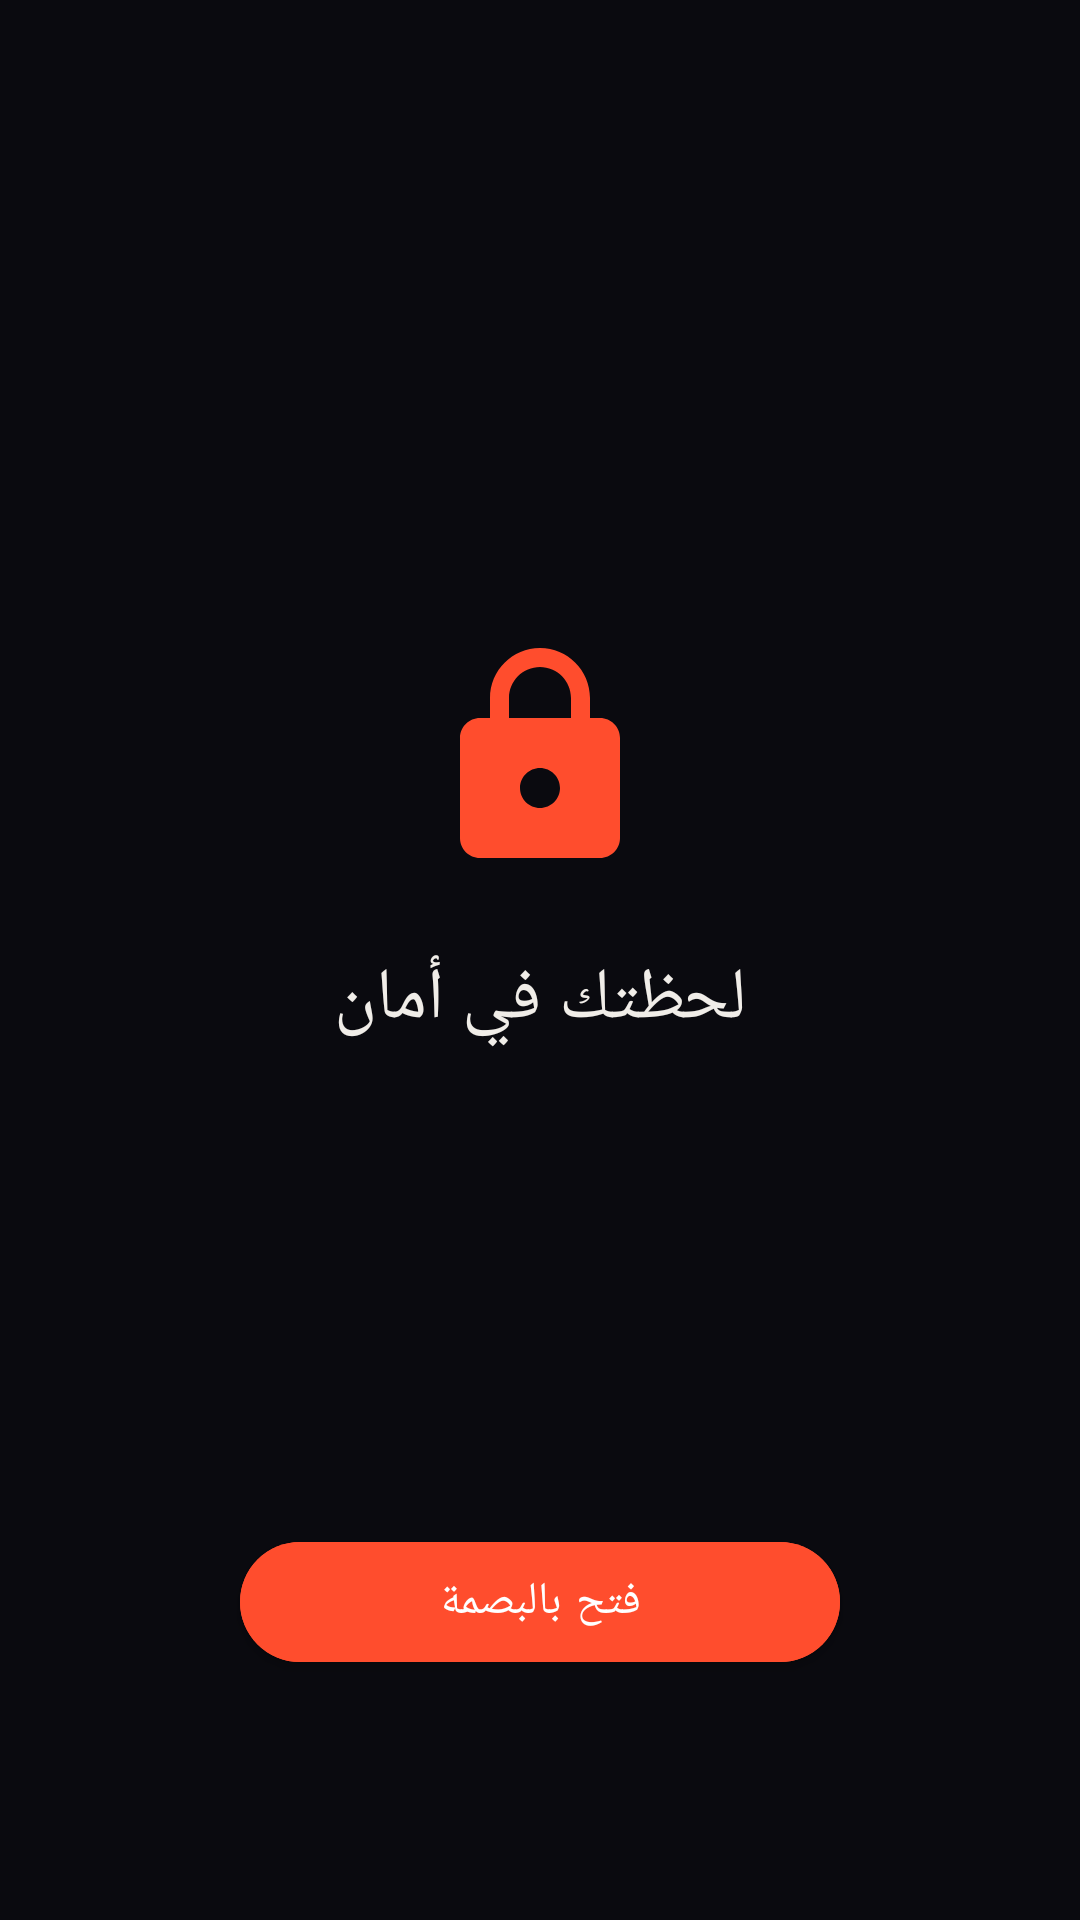

Here is an Android app screen rendered from its layout file. Give the layout XML and the strings, colors and styles it references.
<!-- AndroidManifest.xml: application theme Theme.Bum -->
<!-- res/layout/activity_biometric.xml -->
<?xml version="1.0" encoding="utf-8"?>
<androidx.constraintlayout.widget.ConstraintLayout
    xmlns:android="http://schemas.android.com/apk/res/android"
    xmlns:app="http://schemas.android.com/apk/res-auto"
    android:layout_width="match_parent"
    android:layout_height="match_parent"
    android:background="?attr/bumBgPrimary">

    <View
        android:layout_width="match_parent"
        android:layout_height="match_parent"
        android:background="@drawable/bg_radial_glow" />

    
    <ImageView
        android:id="@+id/iv_lock_icon"
        android:layout_width="80dp"
        android:layout_height="80dp"
        android:src="@drawable/ic_lock"
        android:contentDescription="lock"
        app:layout_constraintTop_toTopOf="parent"
        app:layout_constraintStart_toStartOf="parent"
        app:layout_constraintEnd_toEndOf="parent"
        app:layout_constraintVertical_bias="0.38"
        app:layout_constraintBottom_toBottomOf="parent"
        android:tint="?attr/bumAccent" />

    
    <TextView
        android:id="@+id/tv_auth_title"
        android:layout_width="wrap_content"
        android:layout_height="wrap_content"
        android:text="@string/auth_title"
        android:textSize="24sp"
        android:textColor="?attr/bumTextPrimary"
        android:fontFamily="sans-serif-medium"
        app:layout_constraintTop_toBottomOf="@id/iv_lock_icon"
        app:layout_constraintStart_toStartOf="parent"
        app:layout_constraintEnd_toEndOf="parent"
        android:layout_marginTop="24dp" />

    
    <TextView
        android:id="@+id/tv_auth_subtitle"
        android:layout_width="wrap_content"
        android:layout_height="wrap_content"
        android:text=""
        android:textSize="14sp"
        android:textColor="?attr/bumTextDim"
        android:fontFamily="sans-serif"
        android:visibility="gone"
        app:layout_constraintTop_toBottomOf="@id/tv_auth_title"
        app:layout_constraintStart_toStartOf="parent"
        app:layout_constraintEnd_toEndOf="parent"
        android:layout_marginTop="0dp" />

    
    <TextView
        android:id="@+id/tv_error"
        android:layout_width="wrap_content"
        android:layout_height="wrap_content"
        android:textSize="13sp"
        android:textColor="?attr/bumDanger"
        android:fontFamily="sans-serif"
        android:visibility="gone"
        app:layout_constraintTop_toBottomOf="@id/tv_auth_subtitle"
        app:layout_constraintStart_toStartOf="parent"
        app:layout_constraintEnd_toEndOf="parent"
        android:layout_marginTop="16dp" />

    
    <com.google.android.material.button.MaterialButton
        android:id="@+id/btn_authenticate"
        android:layout_width="200dp"
        android:layout_height="52dp"
        android:text="@string/btn_authenticate"
        android:textSize="15sp"
        android:fontFamily="sans-serif-medium"
        android:backgroundTint="?attr/bumAccent"
        android:textColor="@color/white"
        app:cornerRadius="26dp"
        app:layout_constraintBottom_toBottomOf="parent"
        app:layout_constraintStart_toStartOf="parent"
        app:layout_constraintEnd_toEndOf="parent"
        android:layout_marginBottom="80dp" />

</androidx.constraintlayout.widget.ConstraintLayout>
<!-- resources referenced by this layout -->
<resources>
  <color name="white">#FFFFFF</color>
  <!-- drawable bg_radial_glow (drawable) -->
  <?xml version="1.0" encoding="utf-8"?>
  <layer-list xmlns:android="http://schemas.android.com/apk/res/android">
  
      <item>
          <shape android:shape="rectangle">
              <solid android:color="@android:color/transparent" />
          </shape>
      </item>
  
  </layer-list>
  <!-- drawable ic_lock (drawable) -->
  <?xml version="1.0" encoding="utf-8"?>
  <vector xmlns:android="http://schemas.android.com/apk/res/android"
      android:width="24dp"
      android:height="24dp"
      android:viewportWidth="24"
      android:viewportHeight="24">
      <path
          android:fillColor="?attr/bumAccent"
          android:pathData="M18,8h-1V6c0-2.76-2.24-5-5-5S7,3.24 7,6v2H6c-1.1,0-2,0.9-2,2v10c0,1.1 0.9,2 2,2h12c1.1,0 2-0.9 2-2V10C20,8.9 19.1,8 18,8zM12,17c-1.1,0-2-0.9-2-2s0.9-2 2-2 2,0.9 2,2S13.1,17 12,17zM15.1,8H8.9V6c0-1.71 1.39-3.1 3.1-3.1 1.71,0 3.1,1.39 3.1,3.1V8z" />
  </vector>
  <string name="auth_title">لحظتك في أمان</string>
  <string name="btn_authenticate">فتح بالبصمة</string>
  <style name="Theme.Bum.Base" parent="Theme.MaterialComponents.DayNight.NoActionBar">
          <item name="android:windowAnimationStyle">@style/WindowAnimation.Bum</item>
          <item name="android:editTextStyle">@style/BumEditText</item>
      </style>
  <color name="bum_bg_primary">#0A0A0F</color>
  <color name="bum_bg_secondary">#111118</color>
  <color name="bum_bg_card">#16161F</color>
  <color name="bum_bg_elevated">#1C1C28</color>
  <color name="bum_accent">#FF4D2D</color>
  <color name="bum_accent_dim">#CC3D22</color>
  <color name="bum_amber">#FFB830</color>
  <color name="bum_text_primary">#F0EDE8</color>
  <color name="bum_text_secondary">#B8B4AE</color>
  <color name="bum_text_dim">#6B6860</color>
  <color name="bum_text_hint">#3D3C38</color>
  <color name="bum_danger">#FF2D2D</color>
  <color name="bum_border">#222230</color>
  <style name="WindowAnimation.Bum" parent="@android:style/Animation.Activity">
          <item name="android:activityOpenEnterAnimation">@anim/slide_up_fade</item>
          <item name="android:activityOpenExitAnimation">@android:anim/fade_out</item>
          <item name="android:activityCloseEnterAnimation">@android:anim/fade_in</item>
          <item name="android:activityCloseExitAnimation">@anim/slide_down_fade</item>
      </style>
  <style name="BumEditText" parent="Widget.AppCompat.EditText">
          <item name="android:textColor">?attr/bumTextPrimary</item>
          <item name="android:textColorHint">?attr/bumTextHint</item>
          <item name="android:background">@android:color/transparent</item>
          <item name="android:paddingStart">0dp</item>
          <item name="android:paddingEnd">0dp</item>
      </style>
</resources>
